Labelled photos from "data_v2", an image-classification folder in MikuFg/RTL-SDR_core. The possible labels are: airplane, bird, drone, helicopter.

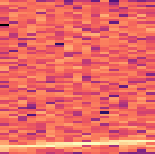
Label: airplane

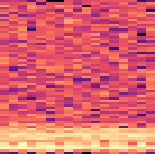
Label: drone

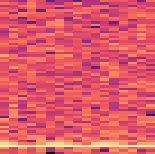
Label: bird

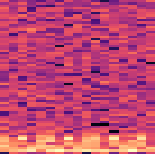
Label: helicopter

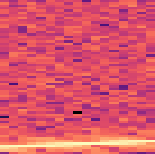
Label: airplane

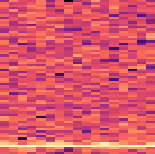
Label: bird
